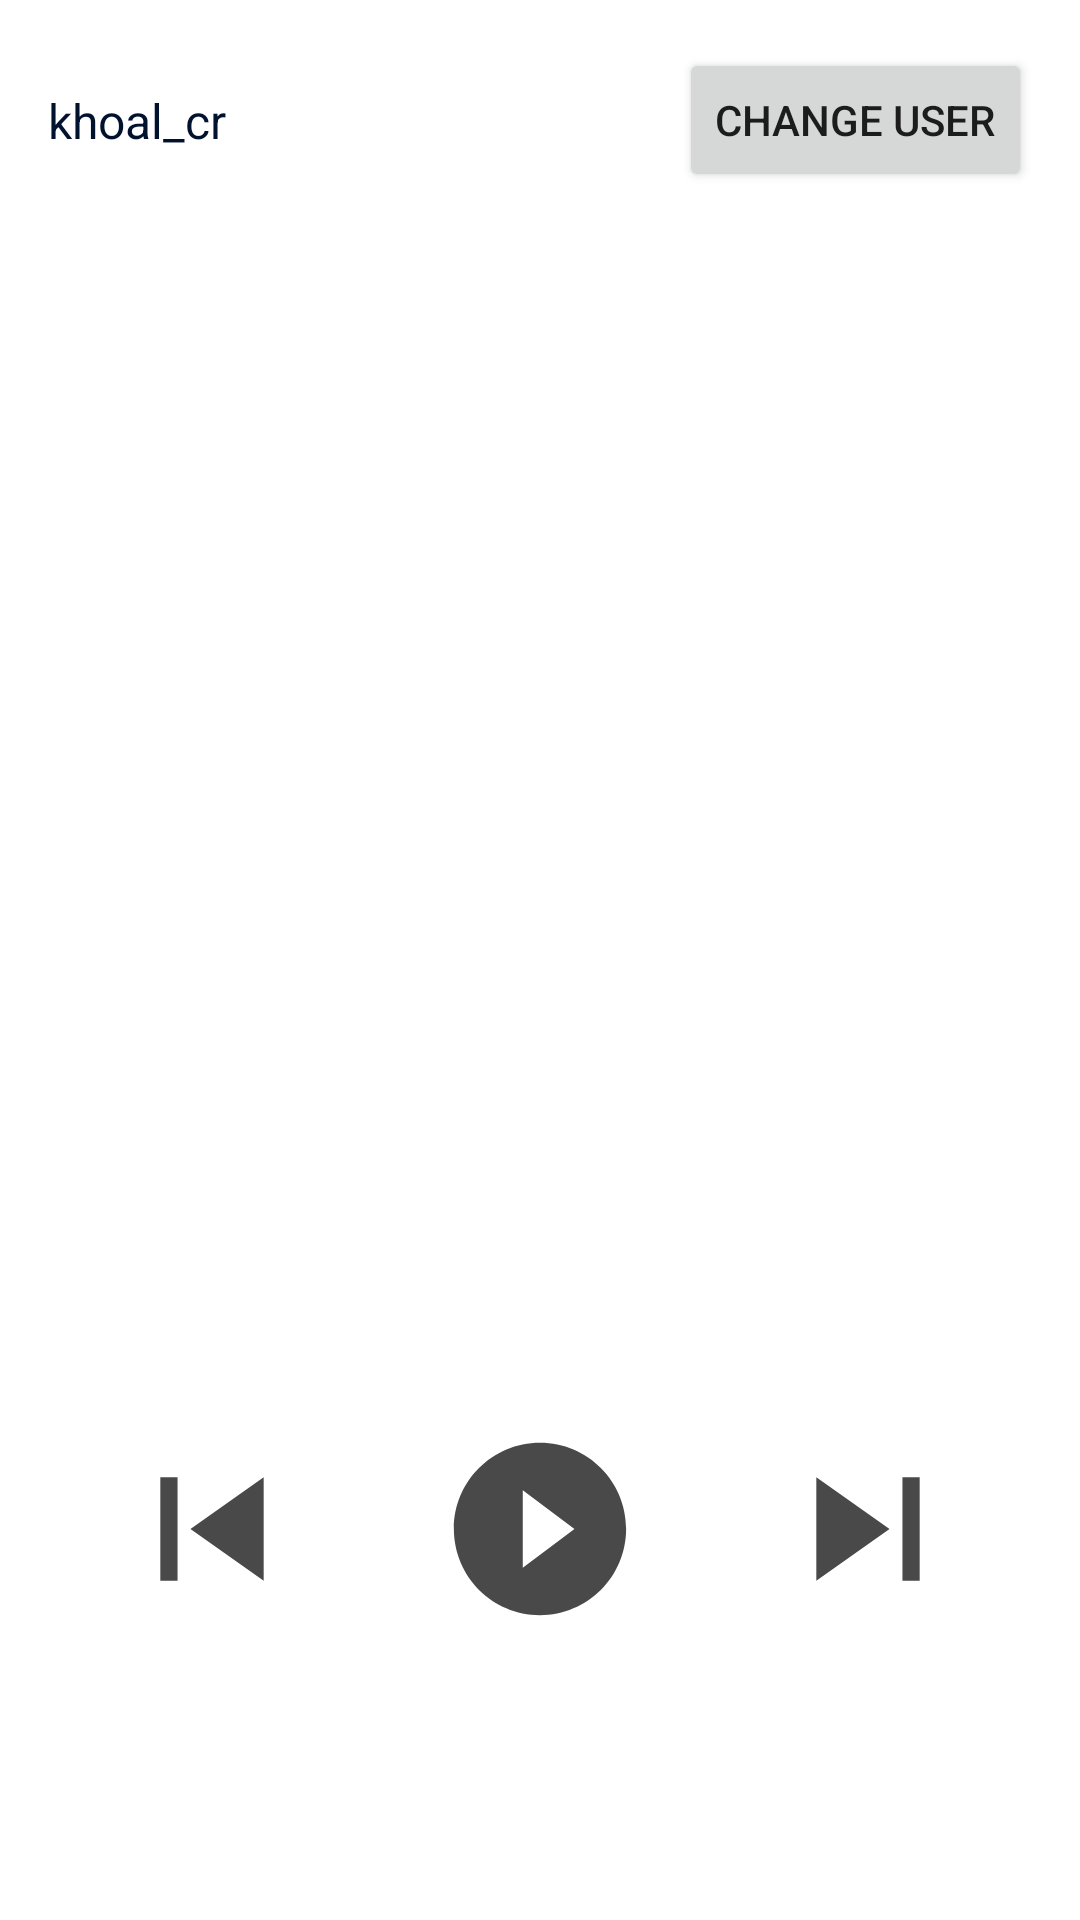

The Android layout XML behind this screen, and the referenced resources:
<!-- AndroidManifest.xml: application theme AppTheme -->
<!-- res/layout/activity_now_playing.xml -->
<?xml version="1.0" encoding="utf-8"?>
<androidx.constraintlayout.widget.ConstraintLayout xmlns:android="http://schemas.android.com/apk/res/android"
    xmlns:app="http://schemas.android.com/apk/res-auto"
    xmlns:tools="http://schemas.android.com/tools"
    android:layout_width="match_parent"
    android:layout_height="match_parent"
    android:background="#FFFFFF"
    android:padding="16dp"
    tools:context=".activity.NowPlayingActivity">

    <TextView
        android:id="@+id/tvUsername"
        style="@style/BodyText"
        android:layout_width="wrap_content"
        android:layout_height="wrap_content"
        android:text="@string/default_user_name"
        app:layout_constraintBottom_toBottomOf="@+id/btnChangeUser"
        app:layout_constraintLeft_toLeftOf="parent"
        app:layout_constraintTop_toTopOf="@+id/btnChangeUser" />

    <EditText
        android:id="@+id/etEditUsername"
        style="@style/BodyText"
        android:layout_width="wrap_content"
        android:layout_height="wrap_content"
        android:ems="10"
        android:hint="@string/username_hint"
        android:inputType="textPersonName"
        android:visibility="invisible"
        app:layout_constraintBottom_toBottomOf="@+id/tvUsername"
        app:layout_constraintLeft_toLeftOf="@+id/tvUsername"
        app:layout_constraintTop_toTopOf="@+id/tvUsername" />

    <Button
        android:id="@+id/btnChangeUser"
        android:layout_width="wrap_content"
        android:layout_height="wrap_content"
        android:text="@string/change_user"
        app:layout_constraintRight_toRightOf="parent"
        app:layout_constraintTop_toTopOf="parent" />

    <ImageView
        android:id="@+id/ivAlbumCover"
        android:layout_width="0dp"
        android:layout_height="300dp"
        android:contentDescription="picture of a group of men in suits"
        android:scaleType="centerCrop"
        app:layout_constraintLeft_toLeftOf="parent"
        app:layout_constraintRight_toRightOf="parent"
        app:layout_constraintTop_toBottomOf="@+id/btnChangeUser"
        tools:srcCompat="@drawable/album_cover" />

    <TextView
        android:id="@+id/tvArtist"
        style="@style/BodyText"
        android:layout_width="wrap_content"
        android:layout_height="wrap_content"
        android:ellipsize="end"
        android:maxLines="1"
        tools:text="Vicetone and Tony Iggy"
        app:layout_constraintEnd_toEndOf="parent"
        app:layout_constraintStart_toStartOf="parent"
        app:layout_constraintTop_toBottomOf="@+id/tvTitle" />

    <TextView
        android:id="@+id/tvTitle"
        style="@style/Header"
        android:layout_width="wrap_content"
        android:layout_height="wrap_content"
        tools:text="Astronomia"
        app:layout_constraintLeft_toLeftOf="parent"
        app:layout_constraintRight_toRightOf="parent"
        app:layout_constraintTop_toBottomOf="@+id/ivAlbumCover" />

    <TextView
        android:id="@+id/tvViewCount"
        style="@style/BodyText"
        android:layout_width="wrap_content"
        android:layout_height="wrap_content"
        tools:text="View count"
        app:layout_constraintEnd_toEndOf="parent"
        app:layout_constraintStart_toStartOf="parent"
        app:layout_constraintTop_toBottomOf="@+id/tvArtist" />

    <LinearLayout
        android:layout_width="match_parent"
        android:layout_height="wrap_content"
        android:orientation="horizontal"
        app:layout_constraintTop_toBottomOf="@+id/tvViewCount">

        <ImageButton
            android:id="@+id/ibPrev"
            android:layout_width="wrap_content"
            android:layout_height="wrap_content"
            android:layout_weight="1"
            android:background="#00FFFFFF"
            android:foreground="?selectableItemBackground"
            android:src="@drawable/prev_song_foreground" />

        <ImageButton
            android:id="@+id/ibPlay"
            android:layout_width="wrap_content"
            android:layout_height="wrap_content"
            android:layout_weight="1"
            android:background="#00FFFFFF"
            android:foreground="?selectableItemBackground"
            android:src="@drawable/play_song_foreground" />

        <ImageButton
            android:id="@+id/ibNext"
            android:layout_width="wrap_content"
            android:layout_height="wrap_content"
            android:layout_weight="1"
            android:background="#00FFFFFF"
            android:foreground="?selectableItemBackground"
            android:src="@drawable/next_song_foreground" />
    </LinearLayout>

</androidx.constraintlayout.widget.ConstraintLayout>
<!-- resources referenced by this layout -->
<resources>
  <!-- drawable album_cover: jpg bitmap (drawable, 37857 bytes) -->
  <!-- drawable next_song_foreground (drawable) -->
  <vector xmlns:android="http://schemas.android.com/apk/res/android"
      android:width="108dp"
      android:height="108dp"
      android:viewportWidth="37.617554"
      android:viewportHeight="37.617554"
      android:tint="#494949">
    <group android:translateX="6.8087773"
        android:translateY="6.8087773">
        <path
            android:fillColor="#FF000000"
            android:pathData="M6,18l8.5,-6L6,6v12zM16,6v12h2V6h-2z"/>
    </group>
  </vector>
  <!-- drawable play_song_foreground (drawable) -->
  <vector xmlns:android="http://schemas.android.com/apk/res/android"
      android:width="108dp"
      android:height="108dp"
      android:viewportWidth="37.617554"
      android:viewportHeight="37.617554"
      android:tint="#494949">
    <group android:translateX="6.8087773"
        android:translateY="6.8087773">
        <path
            android:fillColor="#FF000000"
            android:pathData="M12,2C6.48,2 2,6.48 2,12s4.48,10 10,10 10,-4.48 10,-10S17.52,2 12,2zM10,16.5v-9l6,4.5 -6,4.5z"/>
    </group>
  </vector>
  <!-- drawable prev_song_foreground (drawable) -->
  <vector xmlns:android="http://schemas.android.com/apk/res/android"
      android:width="108dp"
      android:height="108dp"
      android:viewportWidth="37.617554"
      android:viewportHeight="37.617554"
      android:tint="#494949">
    <group android:translateX="6.8087773"
        android:translateY="6.8087773">
        <path
            android:fillColor="#FF000000"
            android:pathData="M6,6h2v12L6,18zM9.5,12l8.5,6L18,6z"/>
    </group>
  </vector>
  <string name="change_user">Change User</string>
  <string name="default_user_name">khoal_cr</string>
  <string name="username_hint">new username</string>
  <style name="BodyText">
          <item name="android:textSize">16dp</item>
          <item name="android:textColor">#01122e</item>
      </style>
  <style name="Header">
          <item name="android:textSize">30dp</item>
          <item name="android:textColor">#002869</item>
          <item name="android:layout_margin">8dp</item>
      </style>
  <style name="AppTheme" parent="Theme.AppCompat.Light.DarkActionBar">
          
          <item name="colorPrimary">@color/colorPrimary</item>
          <item name="colorPrimaryDark">@color/colorPrimaryDark</item>
          <item name="colorAccent">@color/colorAccent</item>
      </style>
  <!-- not gathered from this repository: default colours our renderer supplied (Android Studio template values) -->
  <color name="colorPrimary">#FF6200EE</color>
  <color name="colorPrimaryDark">#FF3700B3</color>
  <color name="colorAccent">#FF03DAC5</color>
</resources>
